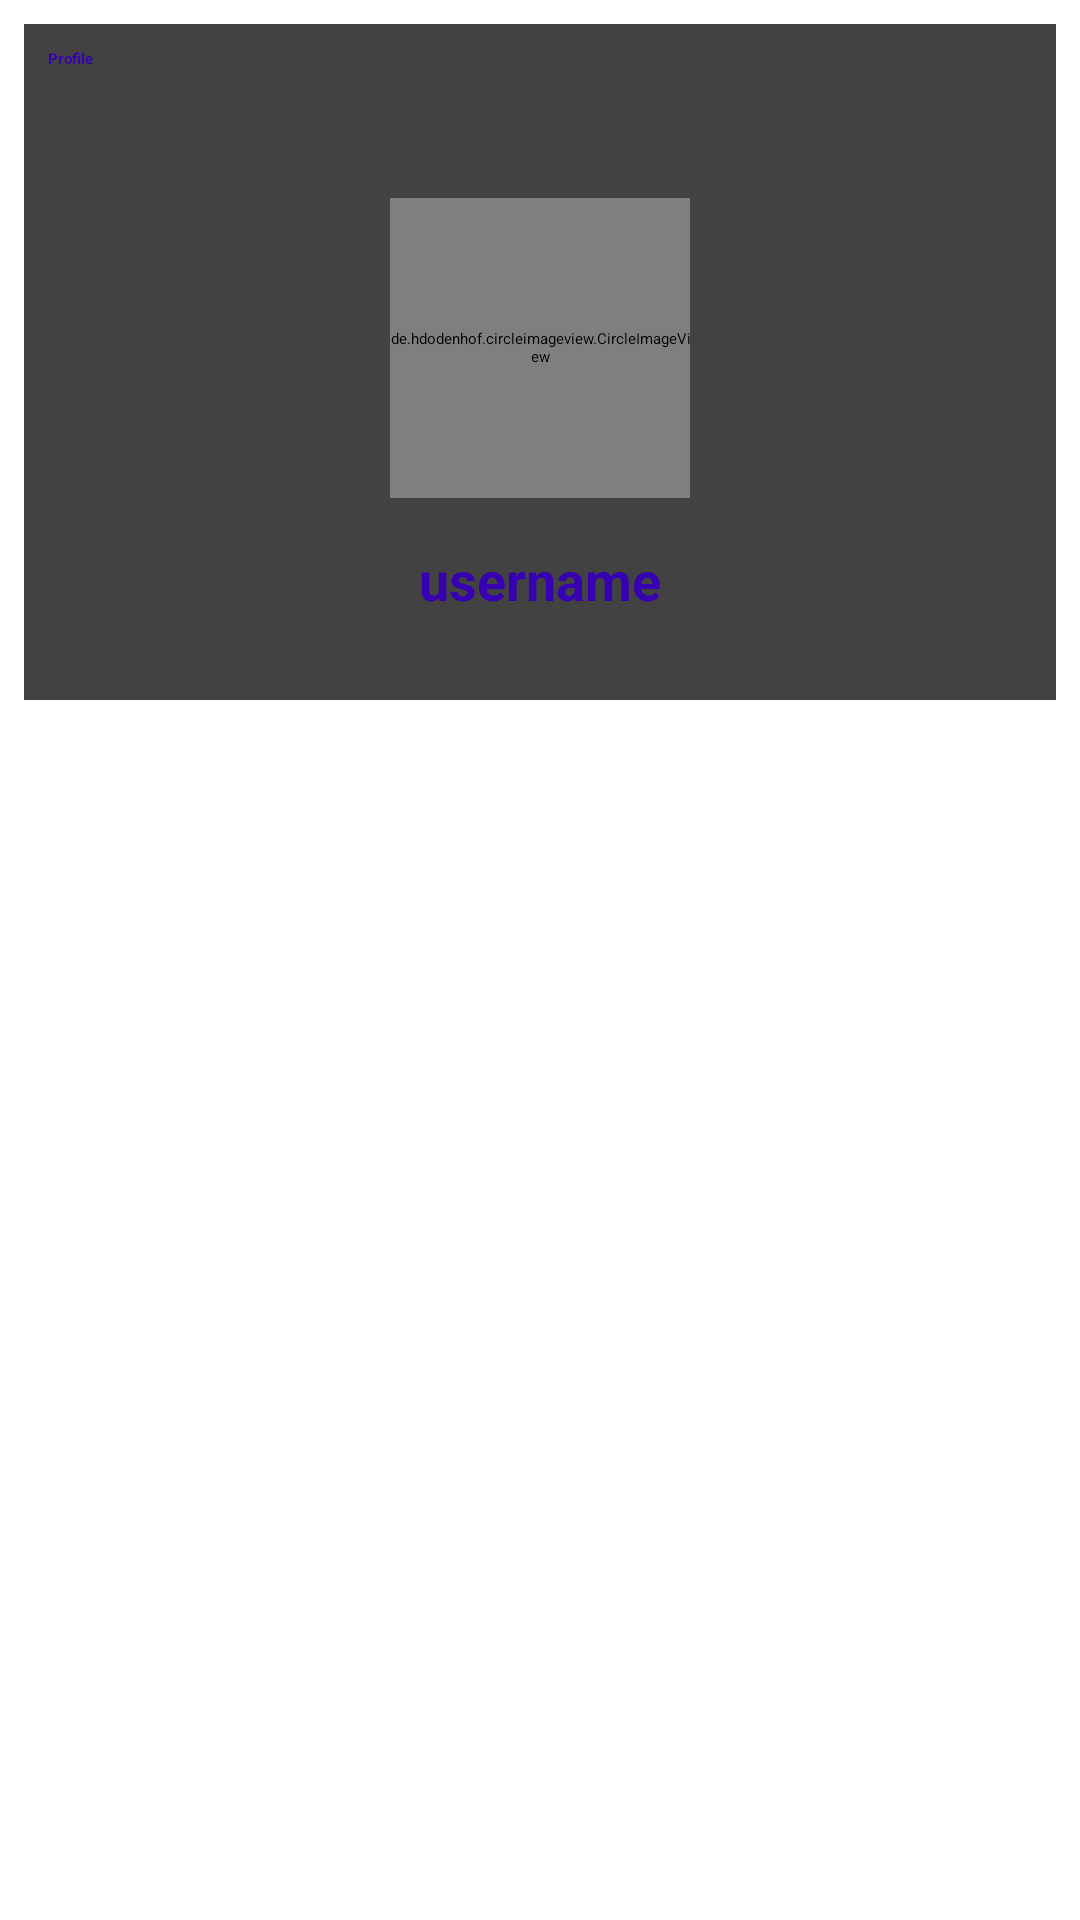

The Android layout XML behind this screen, and the referenced resources:
<!-- AndroidManifest.xml: application theme Theme.PASCA -->
<!-- res/layout/fragment_profile.xml -->
<?xml version="1.0" encoding="utf-8"?>
<RelativeLayout xmlns:android="http://schemas.android.com/apk/res/android"
    xmlns:tools="http://schemas.android.com/tools"
    android:layout_width="match_parent"
    android:layout_height="match_parent"
    android:padding="8dp"
    tools:context=".Fragments.ProfileFragment">

    <android.support.v7.widget.CardView
        android:layout_width="match_parent"
        android:layout_height="wrap_content">

        <RelativeLayout
            android:layout_width="match_parent"
            android:padding="8dp"
            android:layout_height="wrap_content">

            <TextView
                android:layout_width="wrap_content"
                android:layout_height="wrap_content"
                android:text="Profile"
                android:textColor="@color/colorPrimaryDark"
                android:textStyle="bold"/>

            <de.hdodenhof.circleimageview.CircleImageView
                android:layout_width="100dp"
                android:layout_height="100dp"
                android:id="@+id/profile_image"
                android:layout_centerHorizontal="true"
                android:layout_marginTop="50dp"
                android:src="@mipmap/ic_launcher"/>

            <TextView
                android:layout_width="wrap_content"
                android:layout_height="wrap_content"
                android:text="username"
                android:layout_below="@id/profile_image"
                android:layout_centerHorizontal="true"
                android:layout_marginTop="15dp"
                android:textColor="@color/colorPrimaryDark"
                android:textStyle="bold"
                android:id="@+id/username"
                android:textSize="18sp"
                android:layout_marginBottom="20dp"/>

        </RelativeLayout>



    </android.support.v7.widget.CardView>

</RelativeLayout>
<!-- resources referenced by this layout -->
<resources>
  <style name="Theme.PASCA" parent="Theme.MaterialComponents.DayNight.DarkActionBar">
          
          <item name="colorPrimary">@color/purple_200</item>
          <item name="colorPrimaryVariant">@color/purple_700</item>
          <item name="colorOnPrimary">@color/black</item>
          
          <item name="colorSecondary">@color/teal_200</item>
          <item name="colorSecondaryVariant">@color/teal_200</item>
          <item name="colorOnSecondary">@color/black</item>
          
          <item name="android:statusBarColor" tools:targetApi="21">?attr/colorPrimaryVariant</item>
          
      </style>
  <!-- not gathered from this repository: default colours our renderer supplied (Android Studio template values) -->
  <color name="purple_200">#FFBB86FC</color>
  <color name="purple_700">#FF3700B3</color>
  <color name="teal_200">#FF03DAC5</color>
  <color name="black">#FF000000</color>
  <color name="colorPrimaryDark">#FF3700B3</color>
</resources>
